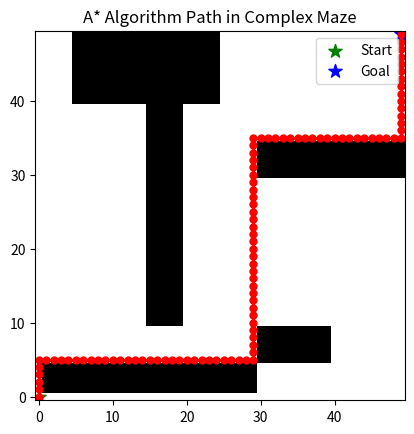

Python code for this plot:
import numpy as np
import matplotlib.pyplot as plt
import heapq

# 맵 크기 설정
GRID_SIZE = 50
START = (0, 0)  # 시작점
GOAL = (49, 49)  # 목표점

# 장애물 위치 설정 (1은 장애물, 0은 자유 공간)
grid = np.zeros((GRID_SIZE, GRID_SIZE))

# 복잡한 미로 만들기 (여기서는 임의로 장애물을 설정)
np.random.seed(42)
grid[1:5, 1:30] = 1
grid[10:40, 15:20] = 1
grid[30:35, 30:50] = 1
grid[5:10, 30:40] = 1
grid[40:50, 5:25] = 1

# A* 알고리즘에서 사용할 함수들
def heuristic(a, b):
    # 맨하탄 거리 (Heuristic)
    return abs(a[0] - b[0]) + abs(a[1] - b[1])

def a_star(grid, start, goal):
    # A* 알고리즘 구현
    open_list = []
    heapq.heappush(open_list, (0 + heuristic(start, goal), 0, start))
    came_from = {}
    g_score = {start: 0}
    f_score = {start: heuristic(start, goal)}
    
    while open_list:
        _, current_g, current = heapq.heappop(open_list)
        
        if current == goal:
            path = []
            while current in came_from:
                path.append(current)
                current = came_from[current]
            path.append(start)
            path.reverse()
            return path
        
        neighbors = [(current[0]+1, current[1]), (current[0]-1, current[1]),
                    (current[0], current[1]+1), (current[0], current[1]-1)]
        
        for neighbor in neighbors:
            if 0 <= neighbor[0] < GRID_SIZE and 0 <= neighbor[1] < GRID_SIZE:
                if grid[neighbor[0], neighbor[1]] == 1:  # 장애물인 경우
                    continue
                
                tentative_g_score = current_g + 1
                if neighbor not in g_score or tentative_g_score < g_score[neighbor]:
                    came_from[neighbor] = current
                    g_score[neighbor] = tentative_g_score
                    f_score[neighbor] = tentative_g_score + heuristic(neighbor, goal)
                    heapq.heappush(open_list, (f_score[neighbor], tentative_g_score, neighbor))
    
    return None  # 경로를 찾지 못한 경우

# A* 알고리즘 실행
path = a_star(grid, START, GOAL)

# 경로 시각화
def plot_grid(grid, path):
    plt.imshow(grid, cmap='Greys', origin='lower')
    if path:
        path_x, path_y = zip(*path)
        plt.plot(path_y, path_x, color='red', linewidth=2, marker='o', markersize=5)
    
    plt.scatter(START[1], START[0], color='green', marker='*', s=100, label='Start')
    plt.scatter(GOAL[1], GOAL[0], color='blue', marker='*', s=100, label='Goal')
    plt.legend()
    plt.title("A* Algorithm Path in Complex Maze")
    plt.show()

plot_grid(grid, path)
